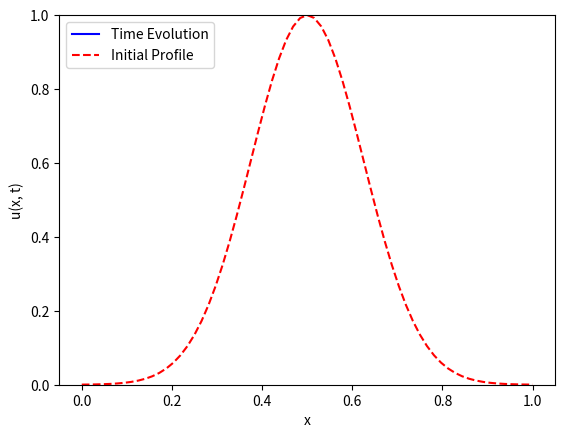

Here is the Python script that generated this plot:
#!/usr/bin/env python3
"""
Diffusion with Dirichlet BCs via Forward Euler

"""

# =============================================================================
# Packages
# =============================================================================
import numpy as np
import matplotlib.pyplot as plt
from scipy.integrate import solve_ivp
import matplotlib.animation as manimation

# =============================================================================
# Forward Euler Solve
# =============================================================================
def FE_solve(x, t, uinit, D, u0, uL):
	dx = x[1] - x[0]
	dt = t[1] - t[0]
	Nx = len(x) - 1
	Nt = len(t) - 1

	gam = D*dt/(dx**2)
	D2 = -2*np.eye(Nx+1)
	D2 = D2 + np.eye(Nx+1, k=1) + np.eye(Nx+1, k=-1)
	D2 = D2
	
	BFE = np.eye(Nx+1) + gam*D2
	
	U = np.zeros( (Nx+1, Nt+1) )
	U[:, 0] = uinit
	
	uk = uinit
	for kt in range(Nt):
		ukp1 = BFE@uk
		ukp1[0] = u0
		ukp1[-1] = uL
		U[:, kt+1] = ukp1
		uk = ukp1
	return U
# =============================================================================
# Create Animation
# =============================================================================
def doMovie(x, t, U):
	u0 = U[:,0]
	Nt = np.size(t) - 1

	# --- Initialization
	fig, ax = plt.subplots()
	p_update = ax.plot([], [], 'b', label='Time Evolution')[0]
	p_init = ax.plot(x, u0, '--r', label='Initial Profile')
	ax.set(ylim=(0,1))
	ax.set(xlabel='x', ylabel='u(x, t)')
	ax.legend(loc='upper left')

	# --- Update
	def update(frame):
		tk = t[frame]
		u = U[:, frame]
		p_update.set_xdata(x)
		p_update.set_ydata(u)
		ax.set(title=f'Time t = {tk:.3f} s')
		ax.legend(loc='upper left')
		return(p_update)
        
	ani = manimation.FuncAnimation(fig=fig, func=update, frames=range(Nt+1), interval=10)
	plt.show()

# =============================================================================
# Main Simulation Function
# =============================================================================
def FEuler_diffusion_D():
	# Global parameters
	L = 1
	D = 1
	u0, uL = 0, 0

	Nx = 2**6
	x = np.linspace(0, L, Nx+1)
	dx = L/Nx
	
	Nt = 2500
	dt = dx**2/(4*D)
	tf = dt*Nt
	print(tf)
	t = np.linspace(0, tf, Nt+1) 
	
	u0_profile = np.exp( -(x - L/2)**2/(2*dx) )
	U = FE_solve(x, t, u0_profile, D, u0, uL)
	
	doMovie(x, t, U)

# =============================================================================
# Execute the simulation if the script is run directly
# =============================================================================
if __name__ == "__main__":
    FEuler_diffusion_D()
